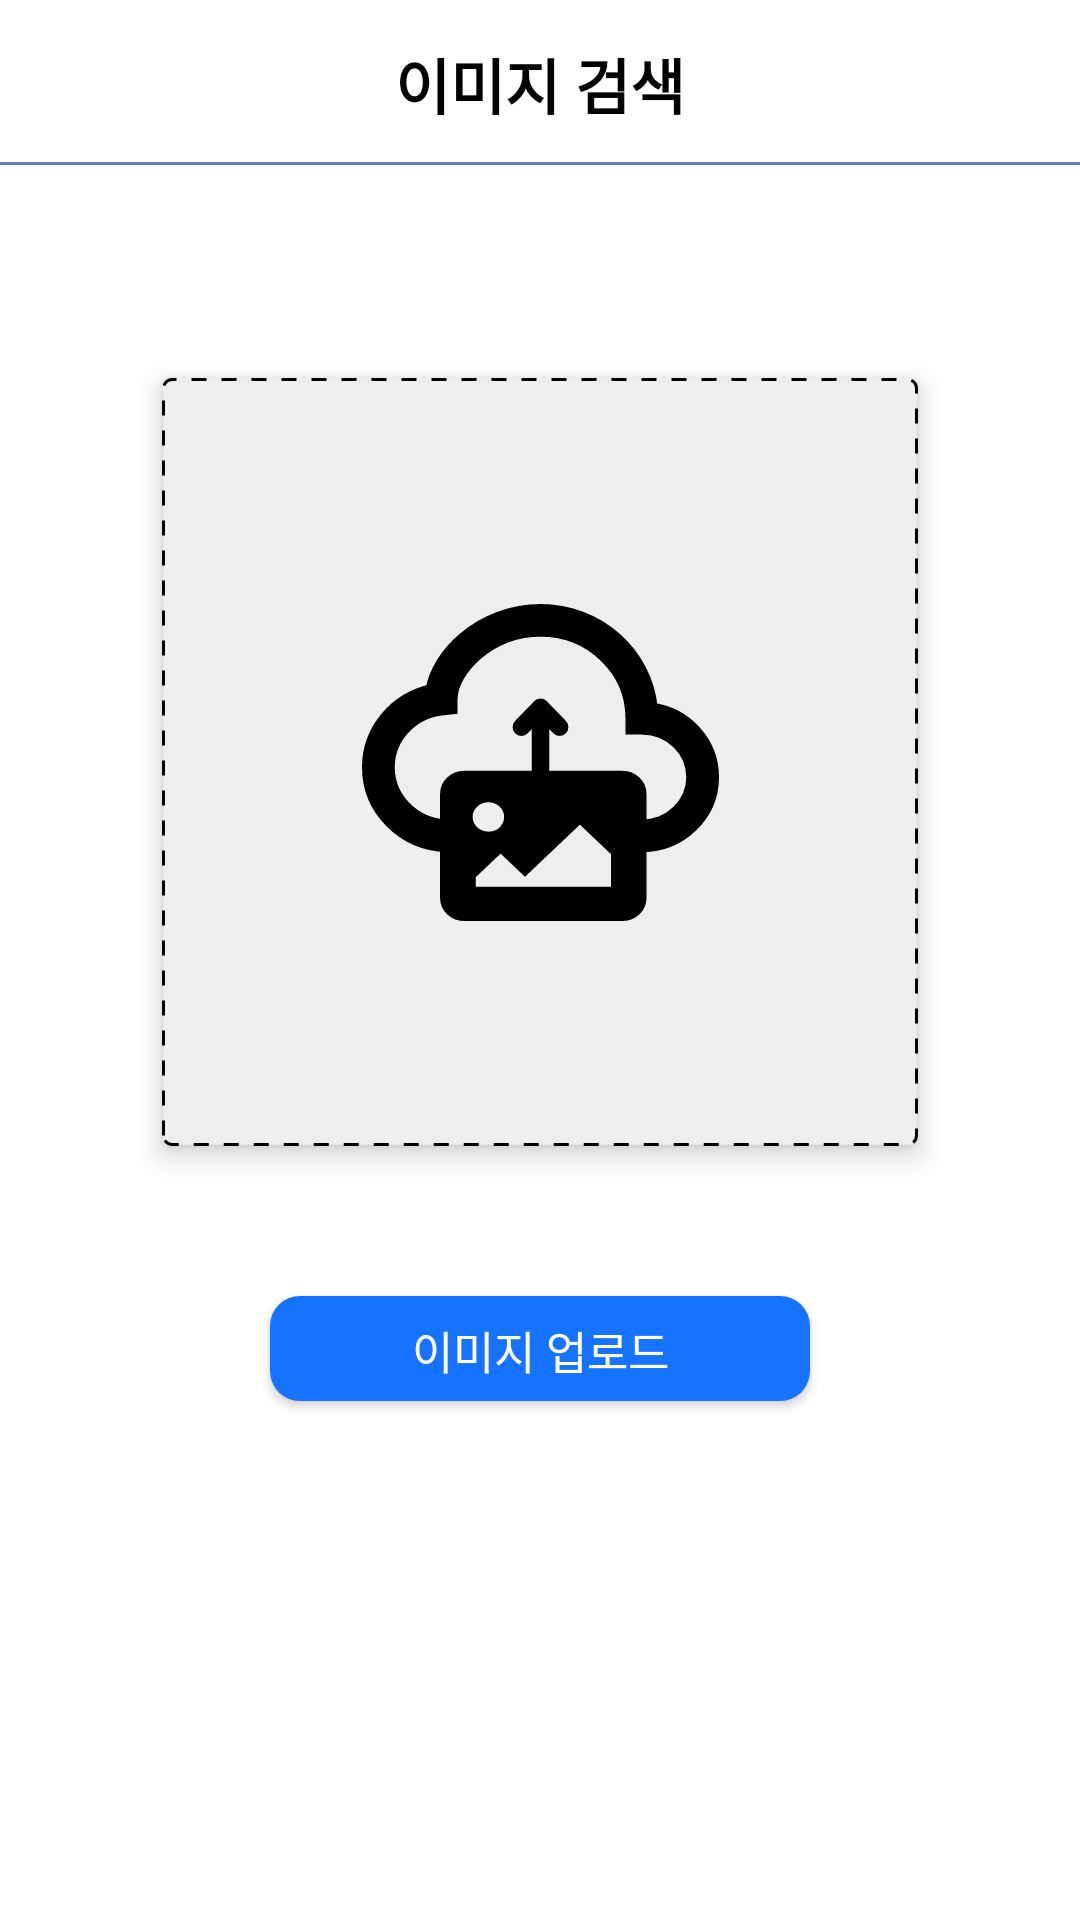

Reconstruct the res/layout file that produces this screen, plus the resources it refers to.
<!-- AndroidManifest.xml: application theme Theme.DrugInformation -->
<!-- res/layout/fragment_image_search.xml -->
<?xml version="1.0" encoding="utf-8"?>
<androidx.constraintlayout.widget.ConstraintLayout xmlns:android="http://schemas.android.com/apk/res/android"
    xmlns:tools="http://schemas.android.com/tools"
    android:layout_width="match_parent"
    android:layout_height="match_parent"
    android:clickable="true"
    xmlns:app="http://schemas.android.com/apk/res-auto"
    tools:context=".ui.view.ImageSearchFragment"
    android:background="@color/white">

    <androidx.appcompat.widget.Toolbar
        android:id="@+id/tb_search_result_fragment"
        android:layout_width="match_parent"
        android:layout_height="?attr/actionBarSize"
        android:background="@drawable/border_bottom"
        android:clickable="true"
        app:layout_constraintStart_toStartOf="parent"
        app:layout_constraintEnd_toEndOf="parent"
        app:layout_constraintTop_toTopOf="parent">

        <TextView
            android:id="@+id/tv_toolbar_text"
            android:layout_width="wrap_content"
            android:layout_height="match_parent"
            android:text="이미지 검색"
            android:layout_gravity="center"
            android:gravity="center_vertical|center"
            android:textColor="@color/black"
            android:textStyle="bold"
            android:textSize="20sp"/>

    </androidx.appcompat.widget.Toolbar>

    <androidx.constraintlayout.widget.ConstraintLayout
        android:id="@+id/cl_image_search"
        android:layout_width="0dp"
        android:layout_height="0dp"
        android:layout_marginTop="70dp"
        android:layerType="software"
        android:background="@drawable/layout_dashed_line"
        android:elevation="5dp"
        app:layout_constraintStart_toStartOf="parent"
        app:layout_constraintEnd_toEndOf="parent"
        app:layout_constraintTop_toBottomOf="@id/tb_search_result_fragment"
        app:layout_constraintWidth_percent="0.7"
        app:layout_constraintHeight_percent="0.4">

        <ImageView
            android:id="@+id/iv_upload_image"
            android:layout_width="0dp"
            android:layout_height="0dp"
            android:src="@drawable/ic_upload_image"
            app:layout_constraintTop_toTopOf="parent"
            app:layout_constraintStart_toStartOf="parent"
            app:layout_constraintEnd_toEndOf="parent"
            app:layout_constraintBottom_toBottomOf="parent"
            app:layout_constraintWidth_percent="0.5"
            app:layout_constraintHeight_percent="0.5"/>

    </androidx.constraintlayout.widget.ConstraintLayout>

    <androidx.appcompat.widget.AppCompatButton
        android:id="@+id/btn_upload_image"
        android:layout_width="0dp"
        android:layout_height="35dp"
        android:background="@drawable/blue_round_button"
        android:text="이미지 업로드"
        android:textColor="@color/white"
        android:textSize="15sp"
        android:layout_marginTop="50dp"
        app:layout_constraintTop_toBottomOf="@id/cl_image_search"
        app:layout_constraintStart_toStartOf="parent"
        app:layout_constraintEnd_toEndOf="parent"
        app:layout_constraintWidth_percent="0.5"/>

</androidx.constraintlayout.widget.ConstraintLayout>
<!-- resources referenced by this layout -->
<resources>
  <color name="black">#FF000000</color>
  <color name="white">#FFFFFFFF</color>
  <!-- drawable blue_round_button (drawable) -->
  <shape xmlns:android="http://schemas.android.com/apk/res/android">
      <padding android:left="7dp" android:top="7dp"
          android:right="7dp" android:bottom="7dp" />
      <corners android:radius="10dp" />
      <solid android:color="#1673FF" />
  </shape>
  <!-- drawable border_bottom (drawable) -->
  <?xml version="1.0" encoding="utf-8"?>
  <layer-list xmlns:android="http://schemas.android.com/apk/res/android" >
  
      <item
          android:bottom="1dp"
          android:left="-2dp"
          android:right="-2dp"
          android:top="-2dp">
          <shape android:shape="rectangle" >
              <stroke
                  android:width="1dp"
                  android:color="#E6566DC0" />
  
              <solid android:color="#FFF" />
          </shape>
      </item>
  
  </layer-list>
  <!-- drawable ic_upload_image: vector/xml drawable (drawable, 4187 chars, omitted) -->
  <!-- drawable layout_dashed_line (drawable) -->
  <shape xmlns:android="http://schemas.android.com/apk/res/android">
      <stroke
          android:width="1dp"
          android:color="#000000"
          android:dashWidth="5dp"
          android:dashGap="5dp"/>
      <padding android:left="7dp" android:top="7dp"
          android:right="7dp" android:bottom="7dp" />
      <corners android:radius="3dp" />
      <solid android:color="#EEEEEE" />
  </shape>
  <style name="Theme.DrugInformation" parent="Theme.MaterialComponents.DayNight.NoActionBar">
          
          <item name="colorPrimary">@color/purple_500</item>
          <item name="colorPrimaryVariant">@color/purple_700</item>
          <item name="colorOnPrimary">@color/white</item>
          
          <item name="colorSecondary">@color/teal_200</item>
          <item name="colorSecondaryVariant">@color/teal_700</item>
          <item name="colorOnSecondary">@color/black</item>
          <item name="android:colorControlActivated">@color/black</item>
          <item name="android:colorAccent">@color/black</item>
          
          <item name="android:statusBarColor" tools:targetApi="l">@color/white</item>
          <item name="android:timePickerStyle">@style/MyTimePickerTheme</item>
          
      </style>
  <color name="purple_500">#FF6200EE</color>
  <color name="purple_700">#FF3700B3</color>
  <color name="teal_200">#FF03DAC5</color>
  <color name="teal_700">#FF018786</color>
  <style name="MyTimePickerTheme" parent="android:Widget.Material.TimePicker">
          <item name="android:timePickerMode">spinner</item>
      </style>
</resources>
